Dataset: cropped (GitHub, abishekdp/Brain-Tumour-detection-using-Transfer-learning-techniques). Classes: neurocytoma, schwannoma.

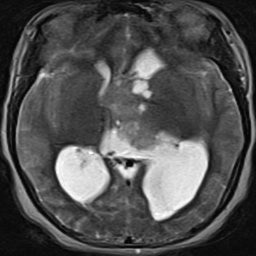
Label: neurocytoma

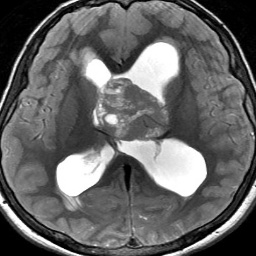
Label: neurocytoma

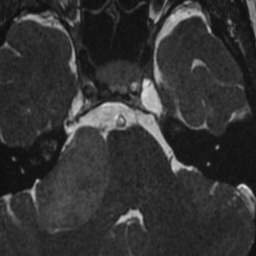
Label: schwannoma

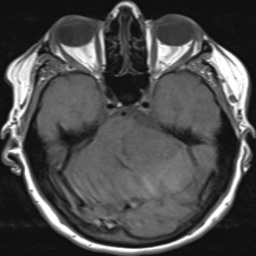
Label: schwannoma

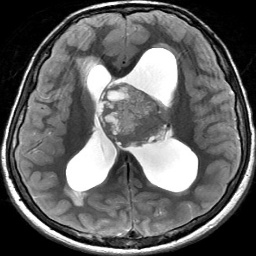
Label: neurocytoma

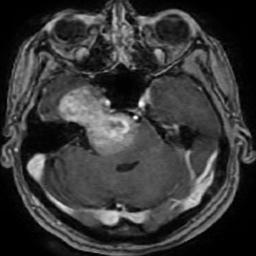
Label: schwannoma
